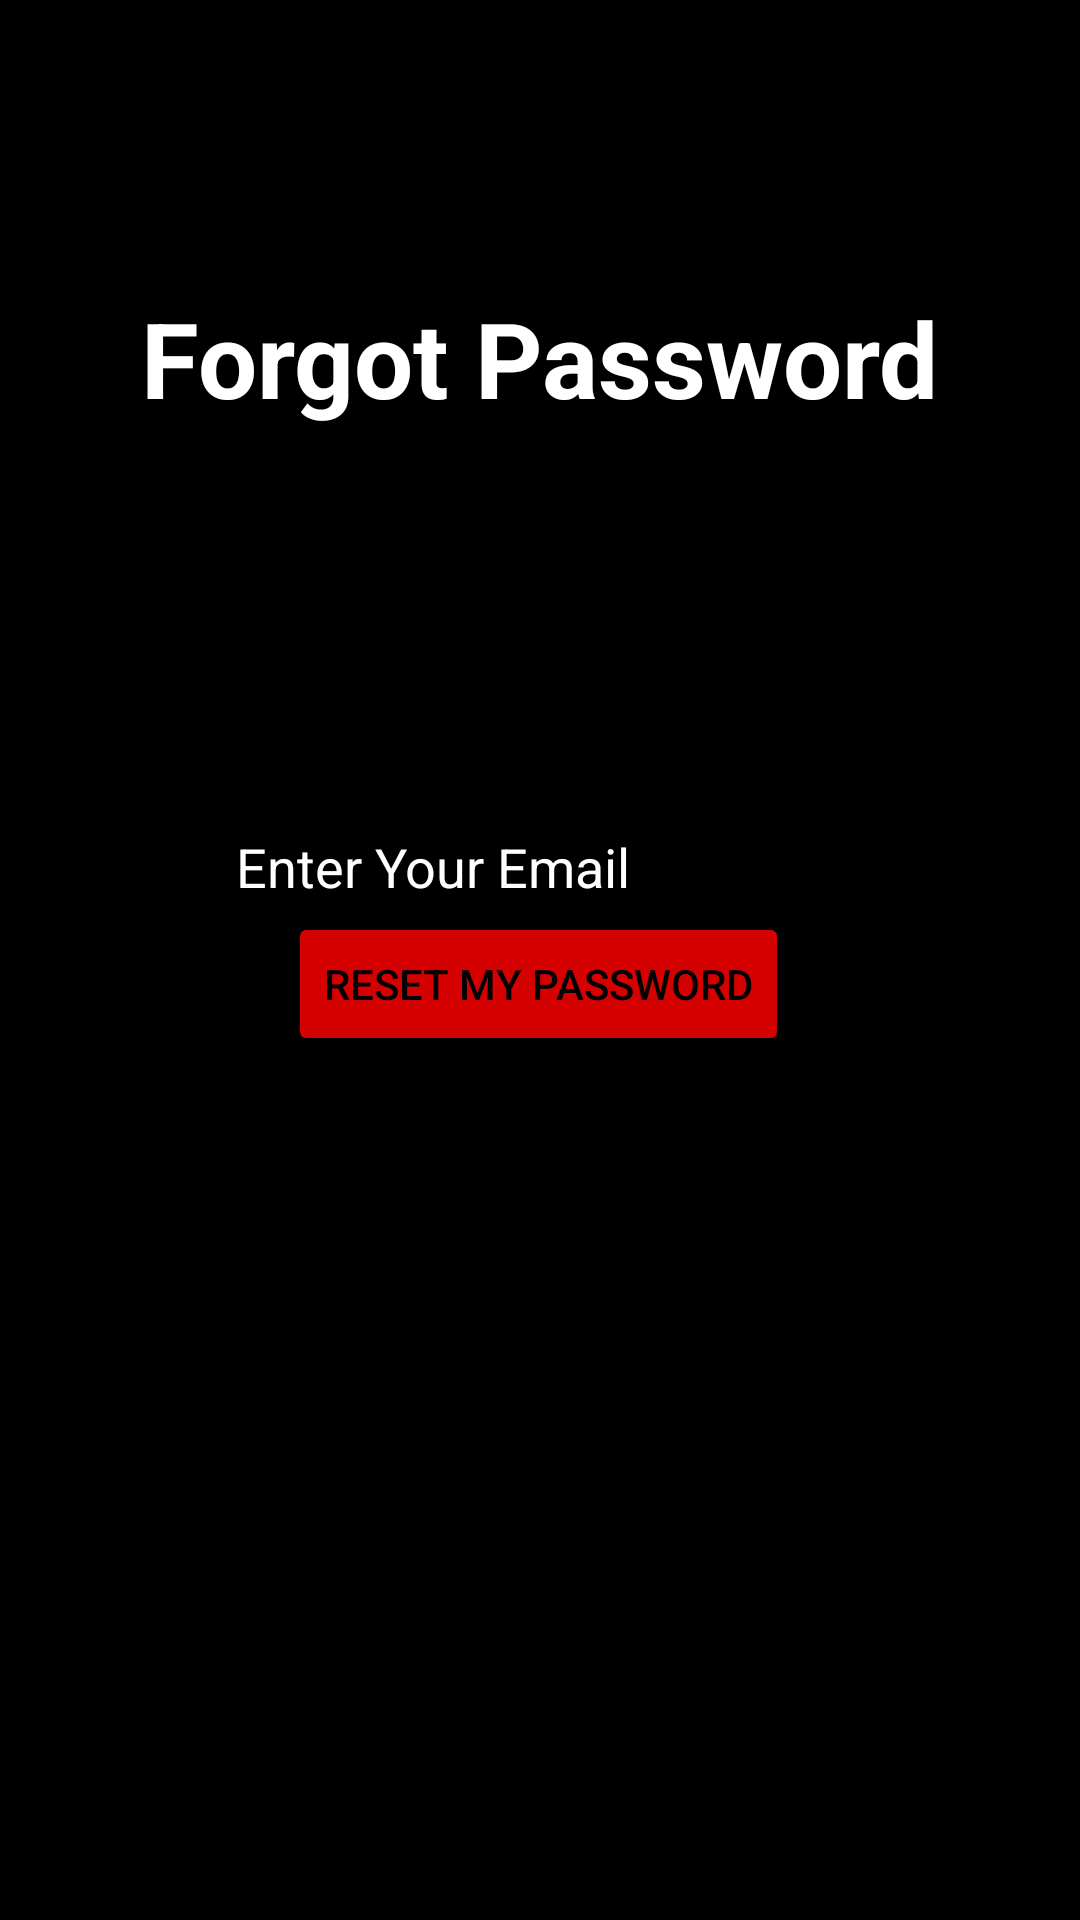

The Android layout XML behind this screen, and the referenced resources:
<!-- AndroidManifest.xml: application theme Theme.RealtimeNotes -->
<!-- res/layout/activity_forget.xml -->
<?xml version="1.0" encoding="utf-8"?>
<androidx.constraintlayout.widget.ConstraintLayout xmlns:android="http://schemas.android.com/apk/res/android"
    xmlns:app="http://schemas.android.com/apk/res-auto"
    xmlns:tools="http://schemas.android.com/tools"
    android:layout_width="match_parent"
    android:layout_height="match_parent"
    android:background="@color/black"
    tools:context=".ForgetActivity">

    <EditText
        android:id="@+id/ForgetEmailID"
        android:layout_width="wrap_content"
        android:layout_height="wrap_content"
        android:layout_marginTop="124dp"
        android:ems="10"
        android:hint="Enter Your Email"
        android:inputType="textEmailAddress"
        android:textColor="@color/white"
        android:textColorHint="@color/white"
        app:layout_constraintEnd_toEndOf="parent"
        app:layout_constraintHorizontal_bias="0.497"
        app:layout_constraintStart_toStartOf="parent"
        app:layout_constraintTop_toBottomOf="@+id/textView3" />

    <Button
        android:id="@+id/ResetBTN"
        android:layout_width="wrap_content"
        android:layout_height="wrap_content"
        android:layout_marginBottom="288dp"
        android:backgroundTint="#D50000"
        android:text="Reset My Password"
        android:textColor="@color/black"
        app:layout_constraintBottom_toBottomOf="parent"
        app:layout_constraintEnd_toEndOf="parent"
        app:layout_constraintHorizontal_bias="0.497"
        app:layout_constraintStart_toStartOf="parent" />

    <TextView
        android:id="@+id/textView3"
        android:layout_width="wrap_content"
        android:layout_height="wrap_content"
        android:layout_marginTop="96dp"
        android:text="Forgot Password"
        android:textColor="@color/white"
        android:textSize="35dp"
        android:textStyle="bold"
        app:layout_constraintEnd_toEndOf="parent"
        app:layout_constraintStart_toStartOf="parent"
        app:layout_constraintTop_toTopOf="parent" />
</androidx.constraintlayout.widget.ConstraintLayout>
<!-- resources referenced by this layout -->
<resources>
  <style name="Theme.RealtimeNotes" parent="Base.Theme.RealtimeNotes" />
  <style name="Base.Theme.RealtimeNotes" parent="Theme.MaterialComponents.DayNight.NoActionBar">
          
          
          <item name="colorSecondary">#FF0000</item>
      </style>
  <!-- not gathered from this repository: default colours our renderer supplied (Android Studio template values) -->
  <color name="black">#FF000000</color>
  <color name="white">#FFFFFFFF</color>
</resources>
